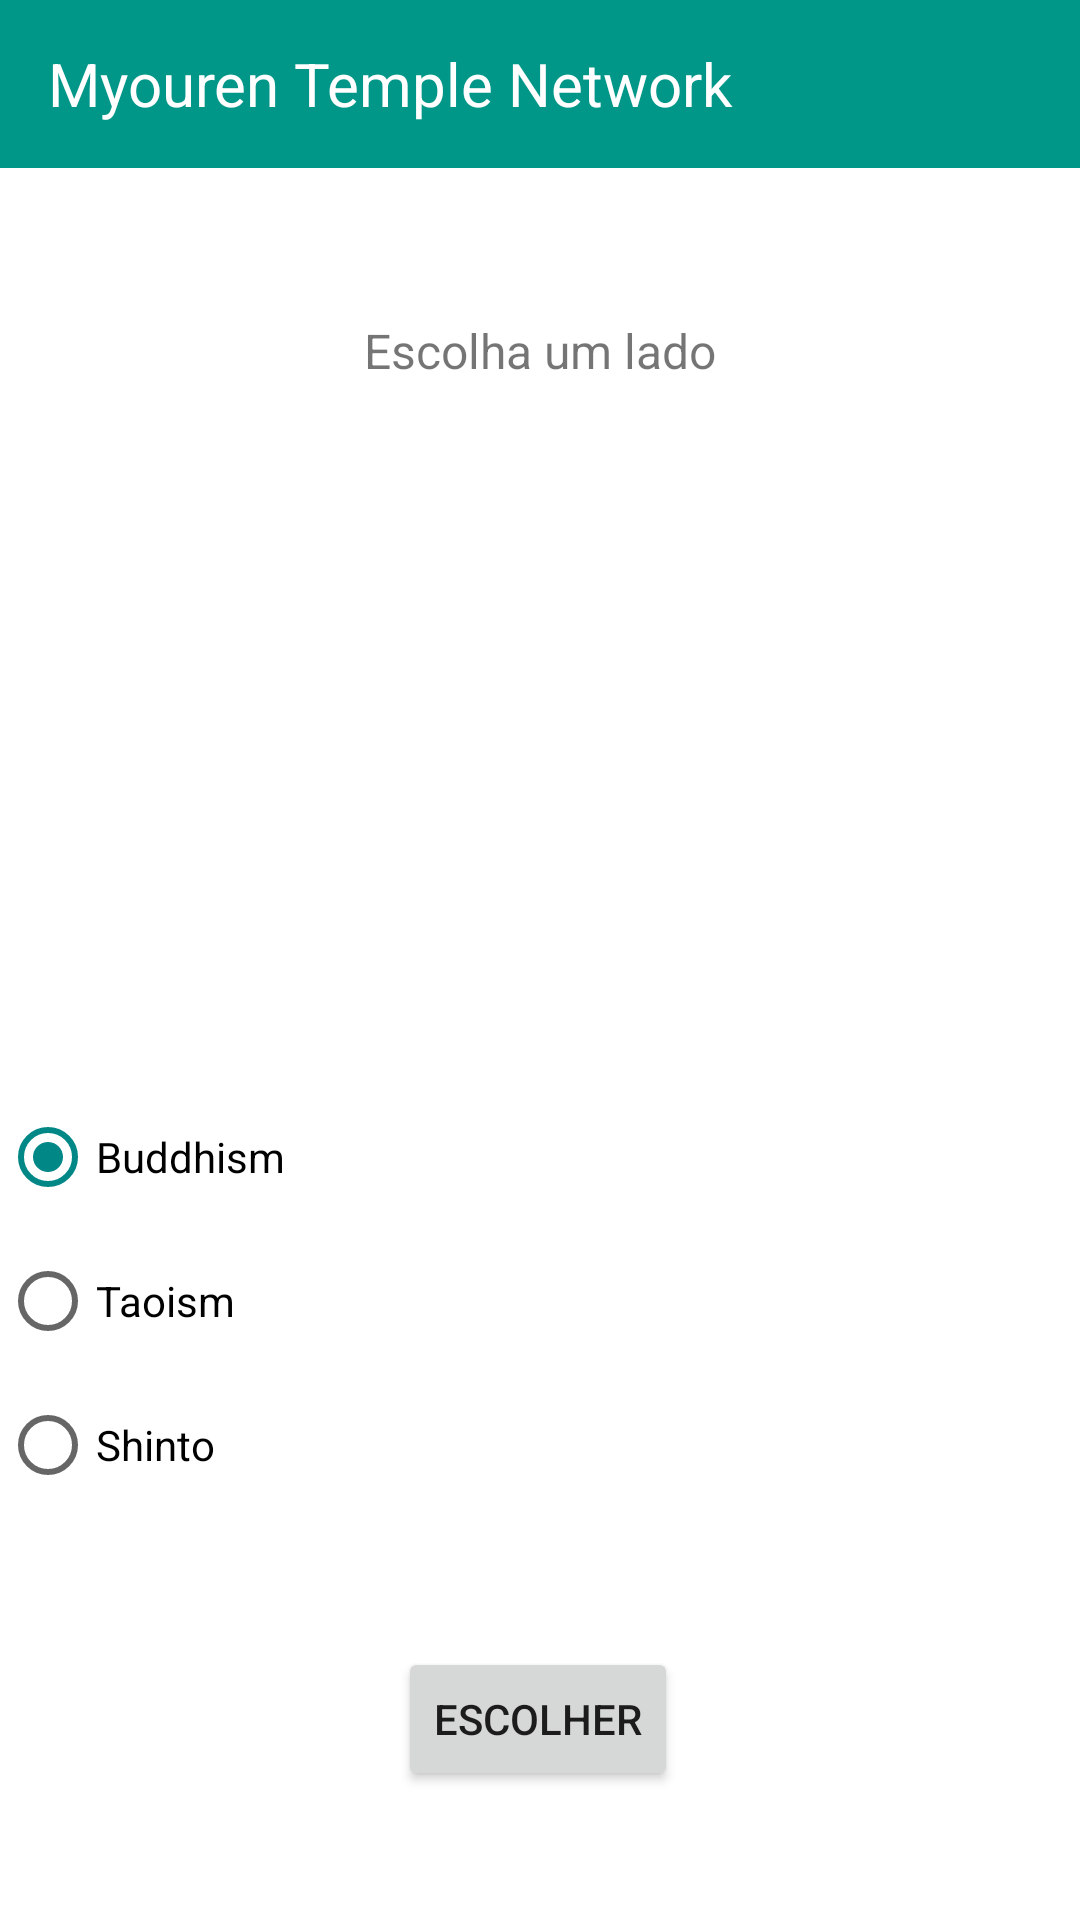

This screen was rendered from an Android layout file. Write that file and the resources it references.
<!-- AndroidManifest.xml: application theme Theme.MyourenTempleNetwork -->
<!-- res/layout/activity_group_selection.xml -->
<?xml version="1.0" encoding="utf-8"?>
<androidx.constraintlayout.widget.ConstraintLayout xmlns:android="http://schemas.android.com/apk/res/android"
    xmlns:app="http://schemas.android.com/apk/res-auto"
    xmlns:tools="http://schemas.android.com/tools"
    android:layout_width="match_parent"
    android:layout_height="match_parent"
    tools:context=".GroupSelection">

    <include layout="@layout/app_bar"/>

    <TextView
        android:id="@+id/question"
        android:layout_width="wrap_content"
        android:layout_height="wrap_content"
        android:text="Escolha um lado"
        android:textSize="16sp"
        android:layout_marginTop="50dp"
        app:layout_constraintTop_toBottomOf="@+id/appBar"
        app:layout_constraintEnd_toEndOf="parent"
        app:layout_constraintStart_toStartOf="parent" />

    <ImageView
        android:id="@+id/kokoImage"
        android:layout_width="148dp"
        android:layout_height="135dp"
        android:layout_marginTop="40dp"
        android:scaleType="centerCrop"
        app:layout_constraintEnd_toEndOf="parent"
        app:layout_constraintStart_toStartOf="parent"
        app:layout_constraintTop_toBottomOf="@+id/question" />

    <RadioGroup
        android:id="@+id/groupSelector"
        android:layout_width="match_parent"
        android:layout_height="wrap_content"
        android:layout_marginTop="20dp"
        app:layout_constraintTop_toBottomOf="@+id/label"
        tools:layout_editor_absoluteX="0dp">

        <RadioButton
            android:id="@+id/radioBuddhism"
            android:layout_width="match_parent"
            android:layout_height="wrap_content"
            android:checked="true"
            android:text="Buddhism" />

        <RadioButton
            android:id="@+id/radioTaoism"
            android:layout_width="match_parent"
            android:layout_height="wrap_content"
            android:text="Taoism" />

        <RadioButton
            android:id="@+id/radioShinto"
            android:layout_width="match_parent"
            android:layout_height="wrap_content"
            android:text="Shinto" />

    </RadioGroup>

    <Button
        android:id="@+id/choose"
        android:layout_width="wrap_content"
        android:layout_height="wrap_content"
        android:text="Escolher"
        app:layout_constraintBottom_toBottomOf="parent"
        app:layout_constraintEnd_toEndOf="parent"
        app:layout_constraintHorizontal_bias="0.498"
        app:layout_constraintStart_toStartOf="parent"
        app:layout_constraintTop_toBottomOf="@+id/groupSelector" />

    <TextView
        android:id="@+id/label"
        android:layout_width="wrap_content"
        android:layout_height="wrap_content"
        android:layout_marginTop="20dp"
        android:text="TextView"
        android:visibility="invisible"
        app:layout_constraintEnd_toEndOf="parent"
        app:layout_constraintStart_toStartOf="parent"
        app:layout_constraintTop_toBottomOf="@+id/kokoImage" />

</androidx.constraintlayout.widget.ConstraintLayout>
<!-- res/layout/app_bar.xml (included above) -->
<?xml version="1.0" encoding="utf-8"?>
<androidx.appcompat.widget.Toolbar xmlns:android="http://schemas.android.com/apk/res/android"
    android:id="@+id/appBar"
    android:layout_width="match_parent"
    android:layout_height="wrap_content"
    android:background="?attr/colorPrimary"
    android:padding="10dp"
>
    <TextView
        android:layout_width="wrap_content"
        android:layout_height="match_parent"
        android:text="@string/app_name"
        android:textSize="20sp"
        android:textColor="?attr/colorOnPrimary"
        android:textFontWeight="600"
    />
</androidx.appcompat.widget.Toolbar>
<!-- resources referenced by this layout -->
<resources>
  <string name="app_name">Myouren Temple Network</string>
  <style name="Theme.MyourenTempleNetwork" parent="Theme.MaterialComponents.DayNight.NoActionBar">
          
          <item name="colorPrimary">@color/teal_500</item>
          <item name="colorPrimaryVariant">@color/teal_700</item>
          <item name="colorOnPrimary">@color/white</item>
          
          <item name="colorSecondary">@color/purple_500</item>
          <item name="colorSecondaryVariant">@color/purple_700</item>
          <item name="colorOnSecondary">@color/black</item>
          
          <item name="android:statusBarColor" tools:targetApi="l">
              ?attr/colorPrimaryVariant
          </item>
          
          <item name="colorControlActivated">?attr/colorPrimaryVariant</item>
      </style>
  <color name="teal_500">#009688</color>
  <color name="teal_700">#FF018786</color>
  <color name="white">#FFFFFFFF</color>
  <color name="purple_500">#FF6200EE</color>
  <color name="purple_700">#FF3700B3</color>
  <color name="black">#FF000000</color>
</resources>
